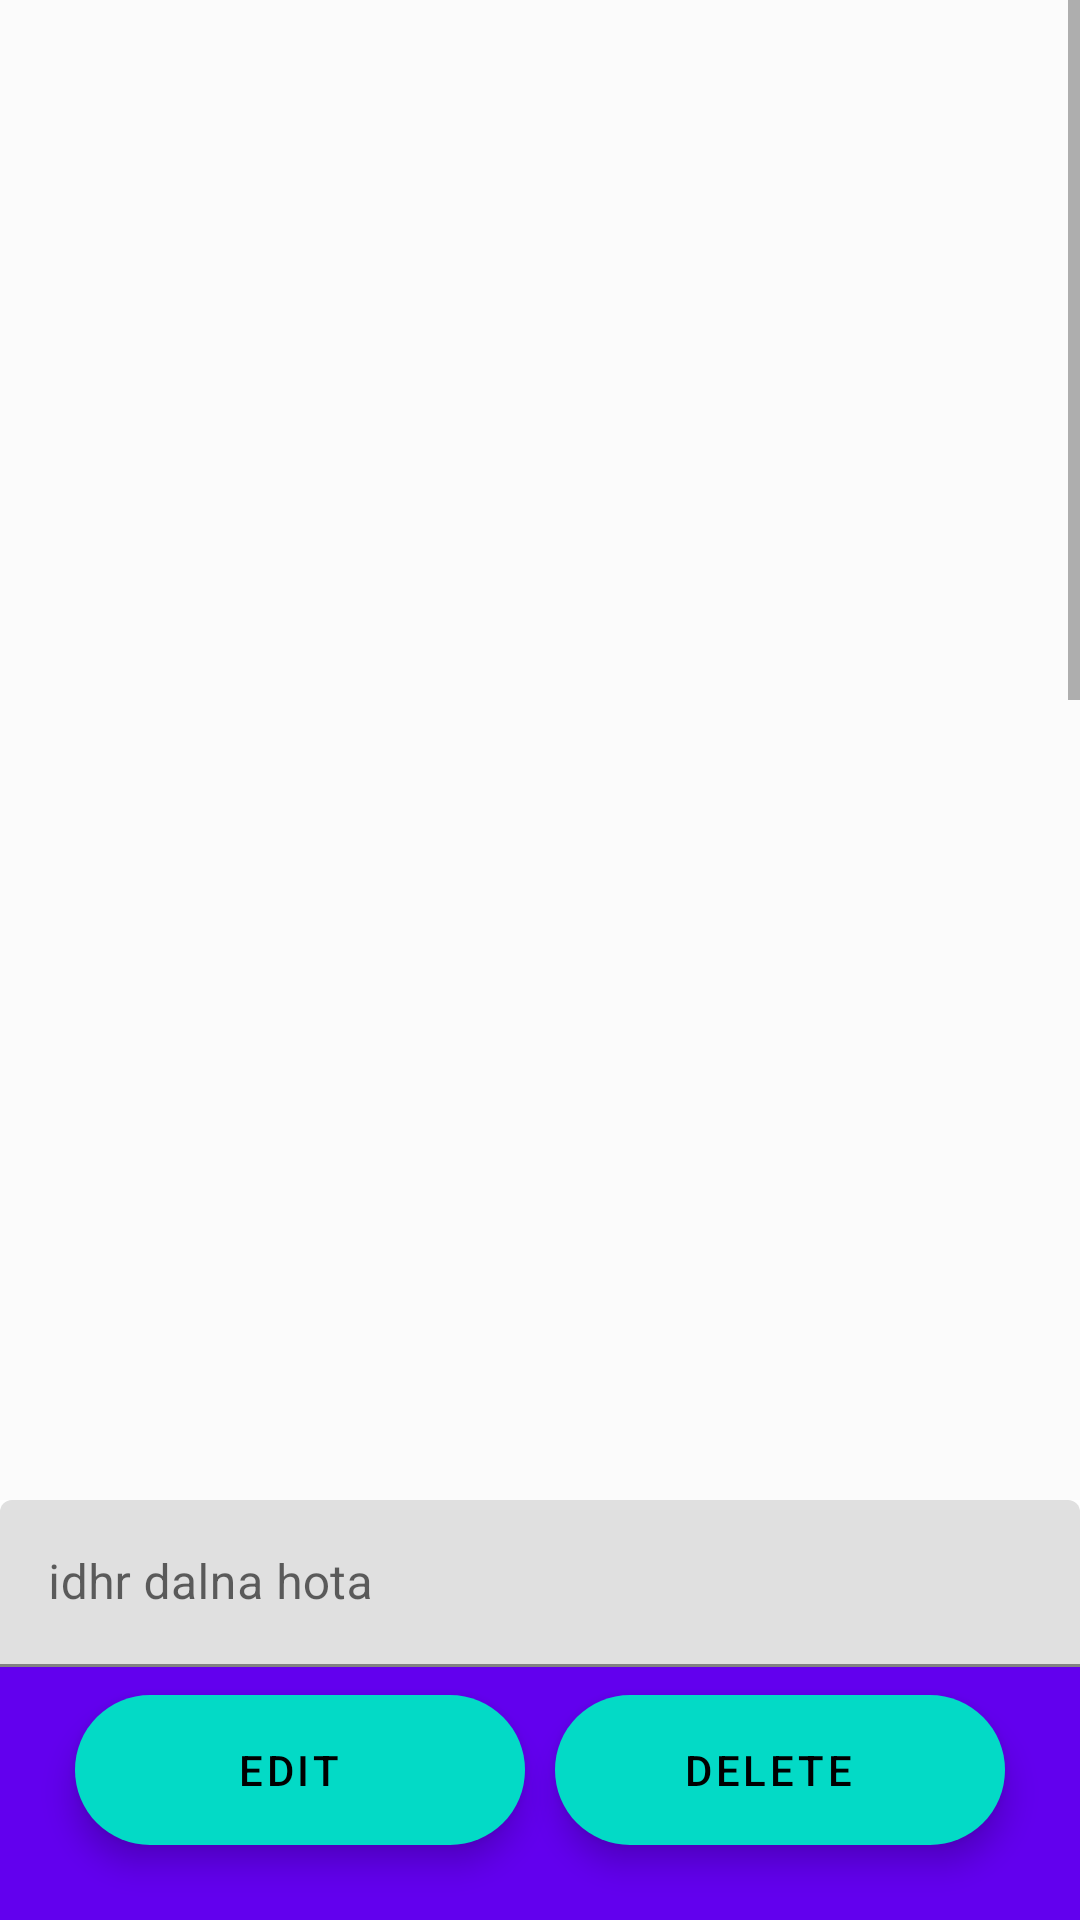

Write the Android layout XML for this screen, with the resource values it uses.
<!-- AndroidManifest.xml: application theme AppTheme -->
<!-- res/layout/activity_manage_post.xml -->
<?xml version="1.0" encoding="utf-8"?>
<RelativeLayout
    xmlns:android="http://schemas.android.com/apk/res/android"
    xmlns:app="http://schemas.android.com/apk/res-auto"
    xmlns:tools="http://schemas.android.com/tools"
    android:layout_width="match_parent"
    android:layout_height="match_parent"
    tools:context=".ManagePost">
    <ScrollView
        android:layout_width="match_parent"
        android:layout_height="match_parent" >
        <LinearLayout
            android:layout_width="match_parent"
            android:layout_height="wrap_content"
            android:orientation="vertical" >
            <TextView
                android:id="@+id/test"
                android:layout_width="500dp"
                android:background="#FBFBFB"
                android:layout_height="500dp" />
            <com.google.android.material.textfield.TextInputLayout
                android:layout_width="match_parent"
                android:layout_height="wrap_content" />
            <com.google.android.material.textfield.TextInputLayout
                android:layout_width="match_parent"
                android:layout_height="wrap_content"
                android:hint="idhr dalna hota">

                <com.google.android.material.textfield.TextInputEditText
                    android:layout_width="match_parent"
                    android:layout_height="wrap_content"/>

            </com.google.android.material.textfield.TextInputLayout>
            <TextView
                android:layout_width="500dp"
                android:id="@+id/test2"
                android:background="@color/colorPrimary"
                android:layout_height="600dp" />
            <TextView
                android:layout_width="500dp"

                android:background="@color/colorAccent"
                android:layout_height="600dp" />
        </LinearLayout>
    </ScrollView>
    <com.google.android.material.floatingactionbutton.ExtendedFloatingActionButton
        android:layout_width="150dp"
        android:layout_height="50dp"
        android:gravity="center"
        app:icon="@drawable/ic_baseline_edit_24"
        android:layout_alignParentBottom="true"
        android:layout_marginBottom="25dp"
        android:layout_marginLeft="25dp"
        android:text="Edit" />
    <com.google.android.material.floatingactionbutton.ExtendedFloatingActionButton
        android:layout_width="150dp"
        android:layout_height="50dp"
        android:gravity="center"
        android:layout_alignParentBottom="true"
        android:layout_alignParentRight="true"
        android:layout_marginBottom="25dp"
        android:layout_marginRight="25dp"
        app:icon="@drawable/ic_baseline_delete_24"
        android:text="Delete" />
</RelativeLayout>
<!-- resources referenced by this layout -->
<resources>
  <style name="AppTheme" parent="Theme.MaterialComponents.Light.NoActionBar">
          
          <item name="colorPrimary">#3F51B5</item>
          <item name="colorPrimaryDark">#00BCD4</item>
          <item name="colorAccent">@color/colorAccent</item>
  
      </style>
  <!-- not gathered from this repository: default colours our renderer supplied (Android Studio template values) -->
  <color name="colorPrimary">#FF6200EE</color>
  <color name="colorAccent">#FF03DAC5</color>
</resources>
